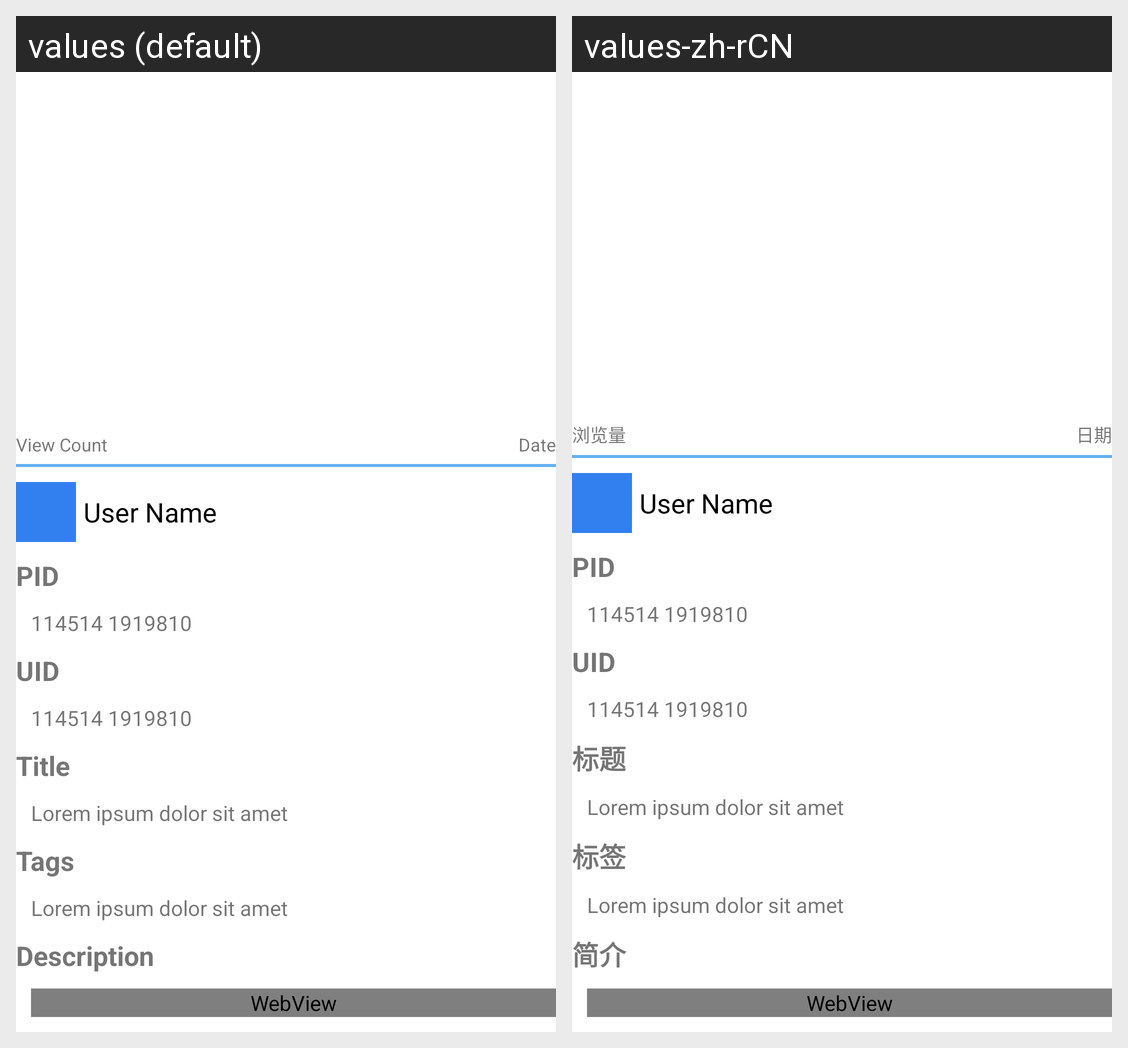

Strings drawn on this Android screen and how each of the app's shown locales translates them:
Android screen res/layout/image_detail.xml rendered under 2 locales, left to right: values (default), values-zh-rCN. Device: Nexus 5 (rendered at 1080×1920; each locale shown at half size, 540×960, under a caption strip naming it); theme Theme.MVP.
Strings drawn on this screen, with the default value and each locale's value (text and hints the layout hard-codes, and strings that could not be matched under every locale, appear in the picture but are not listed):

view_count
  values: View Count
  values-zh-rCN: 浏览量

date
  values: Date
  values-zh-rCN: 日期

test_numeric
  values: 114514 1919810
  values-zh-rCN: 114514 1919810  [not translated; the default value is used]

text_view_image_detail_title
  values: Title
  values-zh-rCN: 标题

test_one_line
  values: Lorem ipsum dolor sit amet
  values-zh-rCN: Lorem ipsum dolor sit amet  [not translated; the default value is used]

text_view_image_detail_tags
  values: Tags
  values-zh-rCN: 标签

text_view_image_detail_description
  values: Description
  values-zh-rCN: 简介
